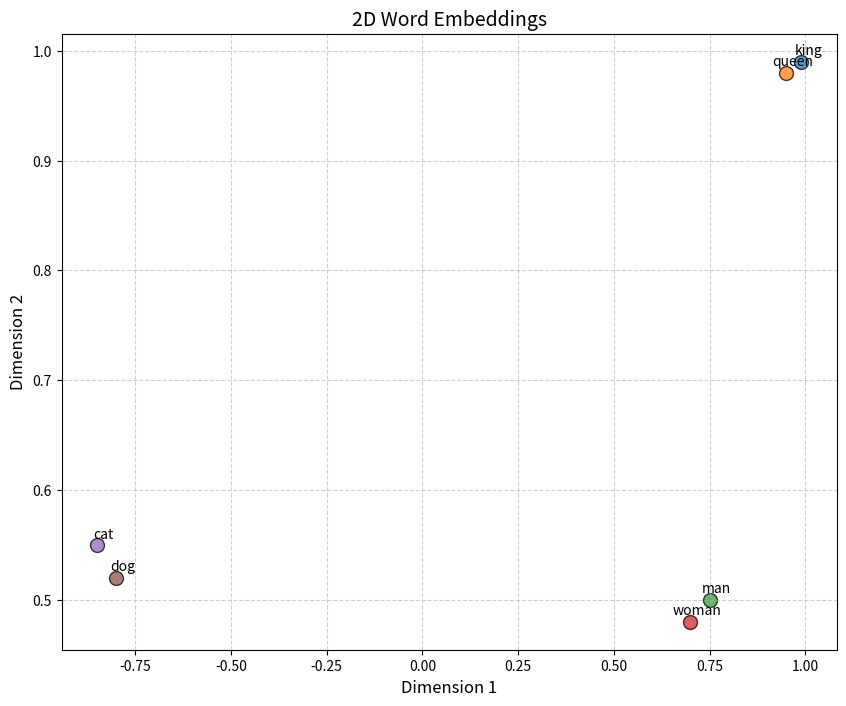

This figure's Python source:
import numpy as np
import matplotlib.pyplot as plt

# Let's create simple 2D embeddings for a few words
word_embeddings = {
    "king": [0.99, 0.99],
    "queen": [0.95, 0.98],
    "man": [0.75, 0.50],
    "woman": [0.70, 0.48],
    "cat": [-0.85, 0.55],
    "dog": [-0.80, 0.52]
}

# Plotting the embeddings
plt.figure(figsize=(10, 8))

for word, embedding in word_embeddings.items():
    plt.scatter(embedding[0], embedding[1], marker='o', s=100, edgecolors='black', alpha=0.75)
    plt.annotate(word, (embedding[0], embedding[1]), textcoords="offset points", xytext=(5, 5), ha='center', fontsize=10)

plt.title("2D Word Embeddings", fontsize=14)
plt.xlabel("Dimension 1", fontsize=12)
plt.ylabel("Dimension 2", fontsize=12)
plt.grid(True, linestyle='--', alpha=0.6)

plt.show()

# Print out the embeddings
for word, embedding in word_embeddings.items():
    print(f"{word}: {embedding}")